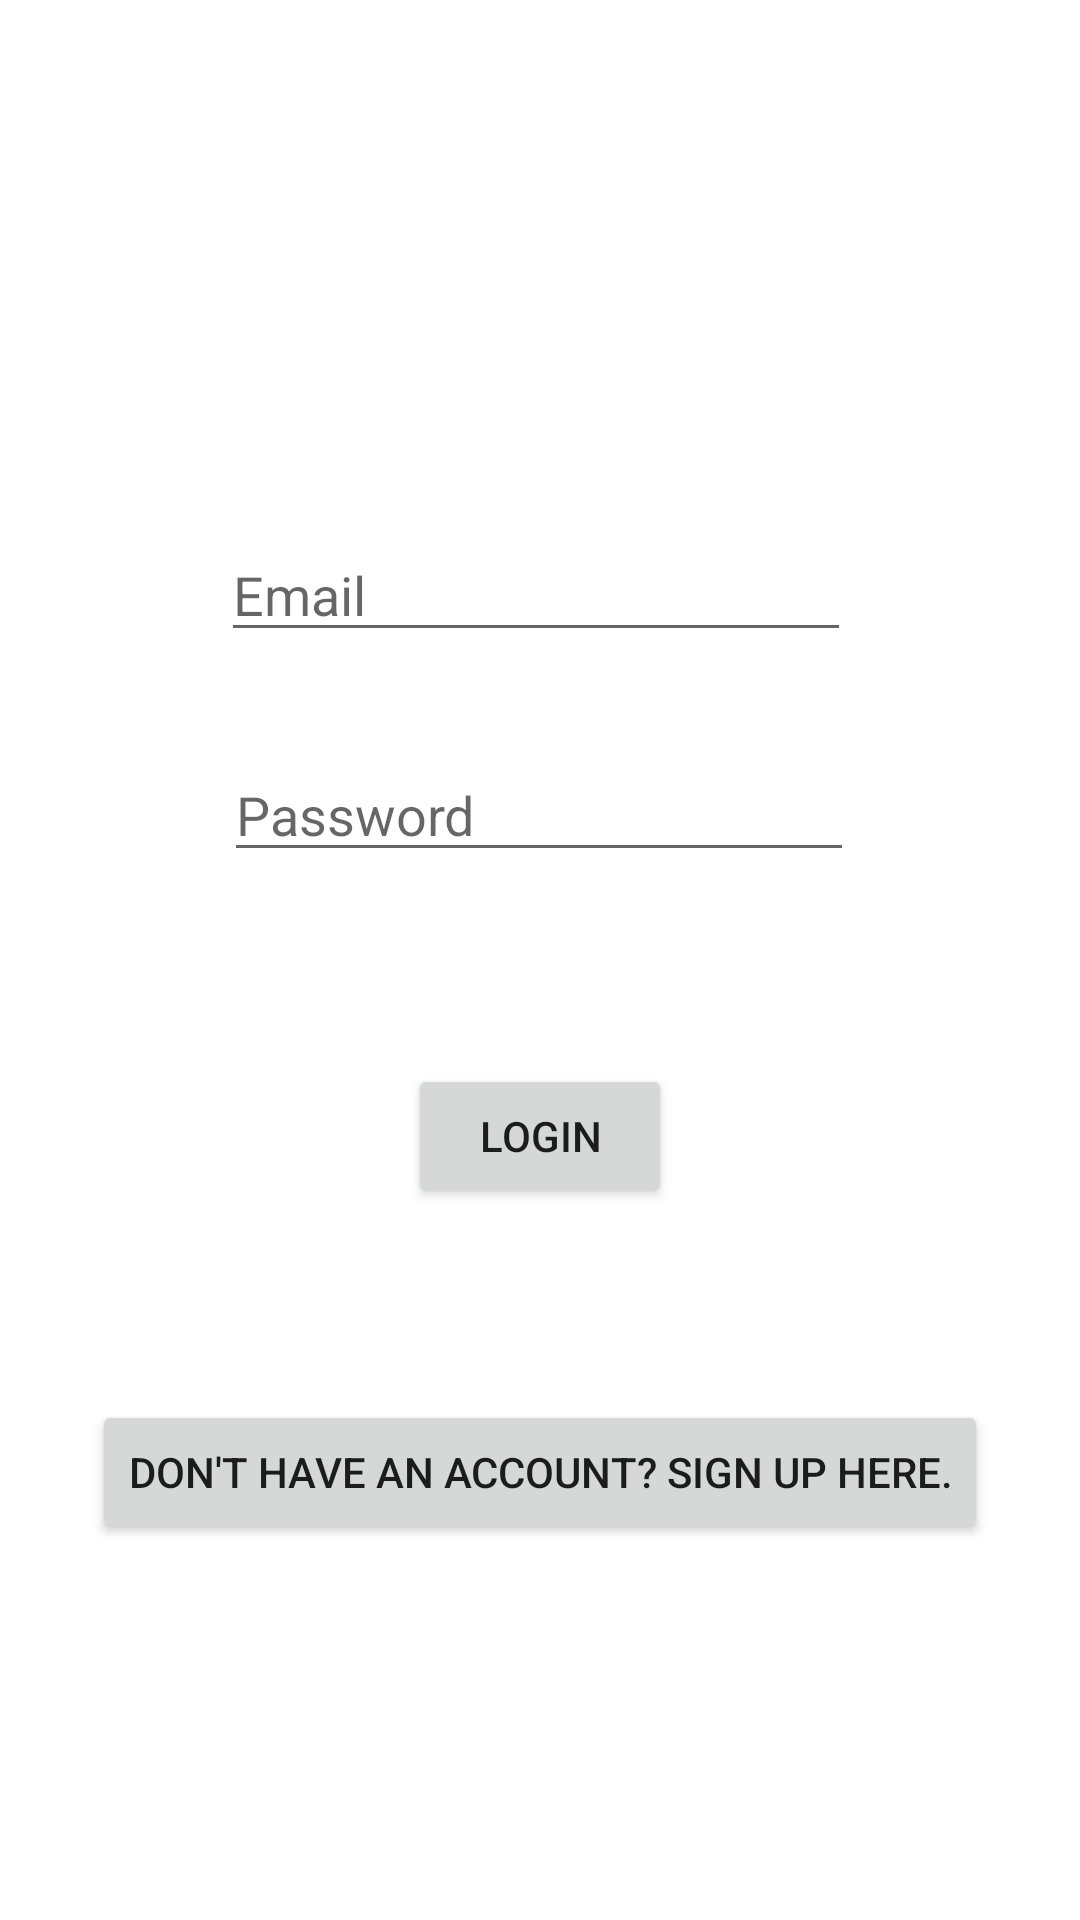

Here is an Android app screen rendered from its layout file. Give the layout XML and the strings, colors and styles it references.
<!-- AndroidManifest.xml: application theme Theme.AgeGame -->
<!-- res/layout/activity_login.xml -->
<?xml version="1.0" encoding="utf-8"?>
<androidx.constraintlayout.widget.ConstraintLayout xmlns:android="http://schemas.android.com/apk/res/android"
    xmlns:app="http://schemas.android.com/apk/res-auto"
    xmlns:tools="http://schemas.android.com/tools"
    android:id="@+id/loginStatus"
    android:layout_width="match_parent"
    android:layout_height="match_parent">

    <EditText
        android:id="@+id/edtPassword"
        android:layout_width="wrap_content"
        android:layout_height="wrap_content"
        android:layout_marginTop="32dp"
        android:ems="10"
        android:hint="@string/password"
        android:inputType="textPassword"
        app:layout_constraintEnd_toEndOf="parent"
        app:layout_constraintHorizontal_bias="0.497"
        app:layout_constraintStart_toStartOf="parent"
        app:layout_constraintTop_toBottomOf="@+id/edtEmail" />

    <EditText
        android:id="@+id/edtEmail"
        android:layout_width="wrap_content"
        android:layout_height="wrap_content"
        android:layout_marginTop="176dp"
        android:ems="10"
        android:hint="@string/email"
        android:inputType="textEmailAddress"
        app:layout_constraintEnd_toEndOf="parent"
        app:layout_constraintHorizontal_bias="0.492"
        app:layout_constraintStart_toStartOf="parent"
        app:layout_constraintTop_toTopOf="parent" />

    <Button
        android:id="@+id/btnLogin2"
        android:layout_width="wrap_content"
        android:layout_height="wrap_content"
        android:layout_marginTop="64dp"
        android:text="@string/login"
        app:layout_constraintEnd_toEndOf="parent"
        app:layout_constraintStart_toStartOf="parent"
        app:layout_constraintTop_toBottomOf="@+id/edtPassword" />

    <Button
        android:id="@+id/btnSignUp"
        android:layout_width="wrap_content"
        android:layout_height="wrap_content"
        android:layout_marginTop="64dp"
        android:text="@string/don_t_have_an_account_sign_up_here"
        app:layout_constraintEnd_toEndOf="parent"
        app:layout_constraintStart_toStartOf="parent"
        app:layout_constraintTop_toBottomOf="@+id/btnLogin2" />

</androidx.constraintlayout.widget.ConstraintLayout>
<!-- resources referenced by this layout -->
<resources>
  <string name="don_t_have_an_account_sign_up_here">Don\'t have an account? Sign up here.</string>
  <string name="email">Email</string>
  <string name="login">Login</string>
  <string name="password">Password</string>
  <style name="Theme.AgeGame" parent="Theme.MaterialComponents.DayNight.DarkActionBar">
          
          <item name="colorPrimary">@color/purple_500</item>
          <item name="colorPrimaryVariant">@color/purple_700</item>
          <item name="colorOnPrimary">@color/white</item>
          
          <item name="colorSecondary">@color/teal_200</item>
          <item name="colorSecondaryVariant">@color/teal_700</item>
          <item name="colorOnSecondary">@color/black</item>
          
          <item name="android:statusBarColor">?attr/colorPrimaryVariant</item>
          
      </style>
  <!-- not gathered from this repository: default colours our renderer supplied (Android Studio template values) -->
  <color name="purple_500">#FF6200EE</color>
  <color name="purple_700">#FF3700B3</color>
  <color name="teal_200">#FF03DAC5</color>
  <color name="teal_700">#FF018786</color>
  <color name="black">#FF000000</color>
  <color name="white">#FFFFFFFF</color>
</resources>
